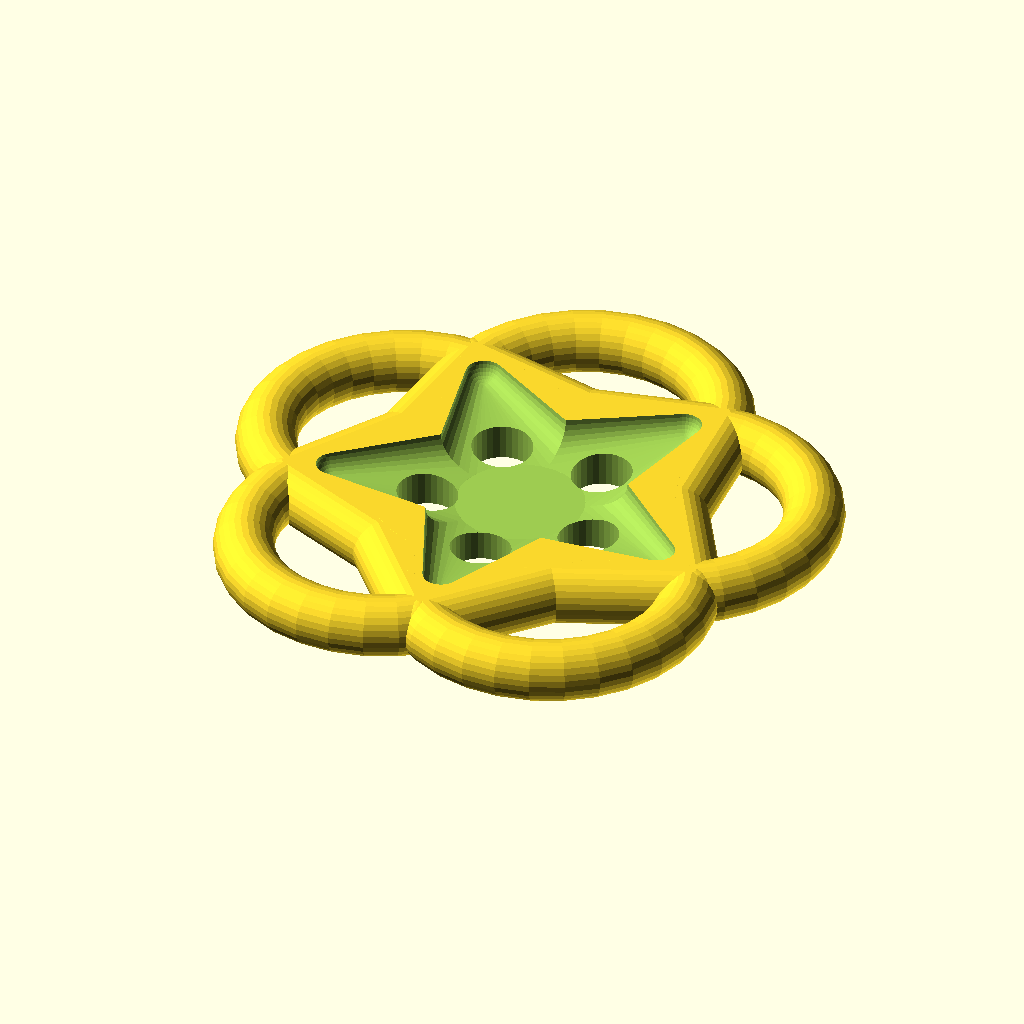
Cell 1 — every parameter at its default value.
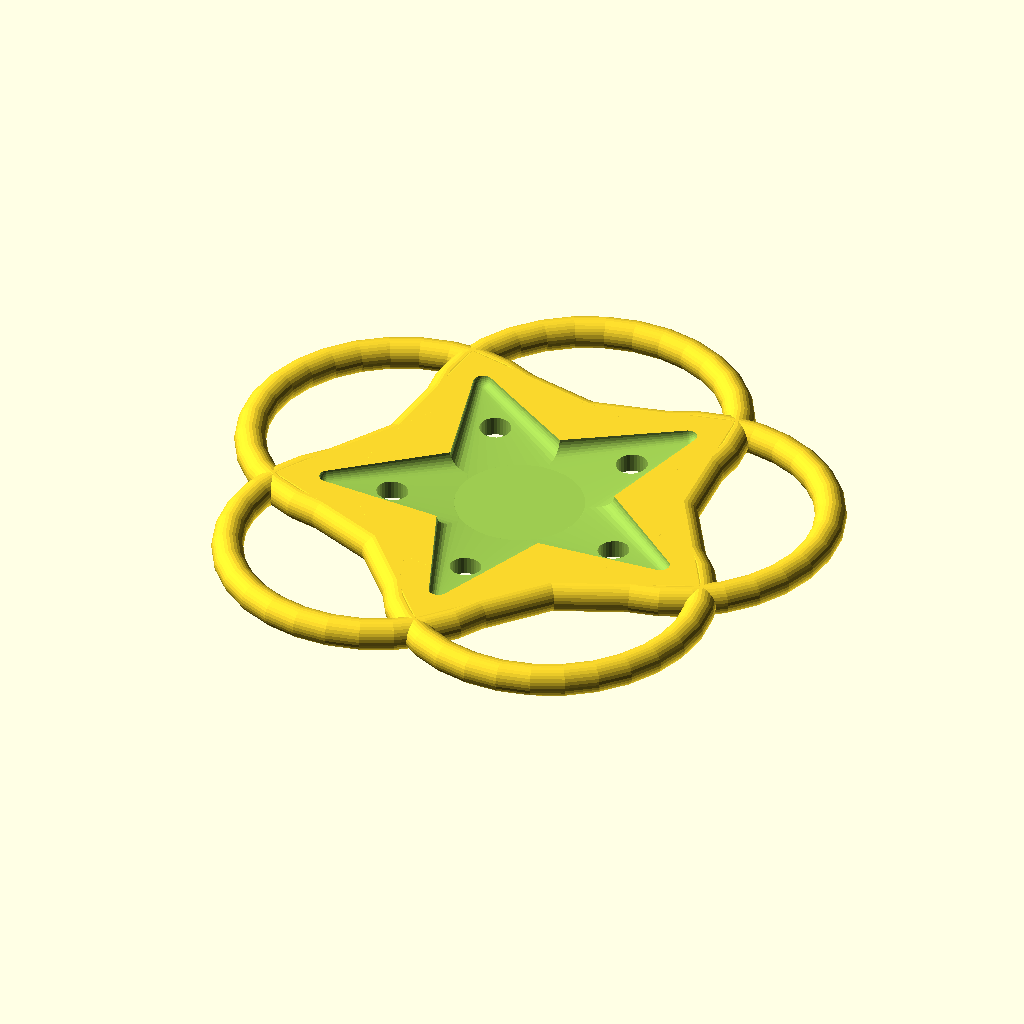
Cell 2: width = 40 (everything else at default).
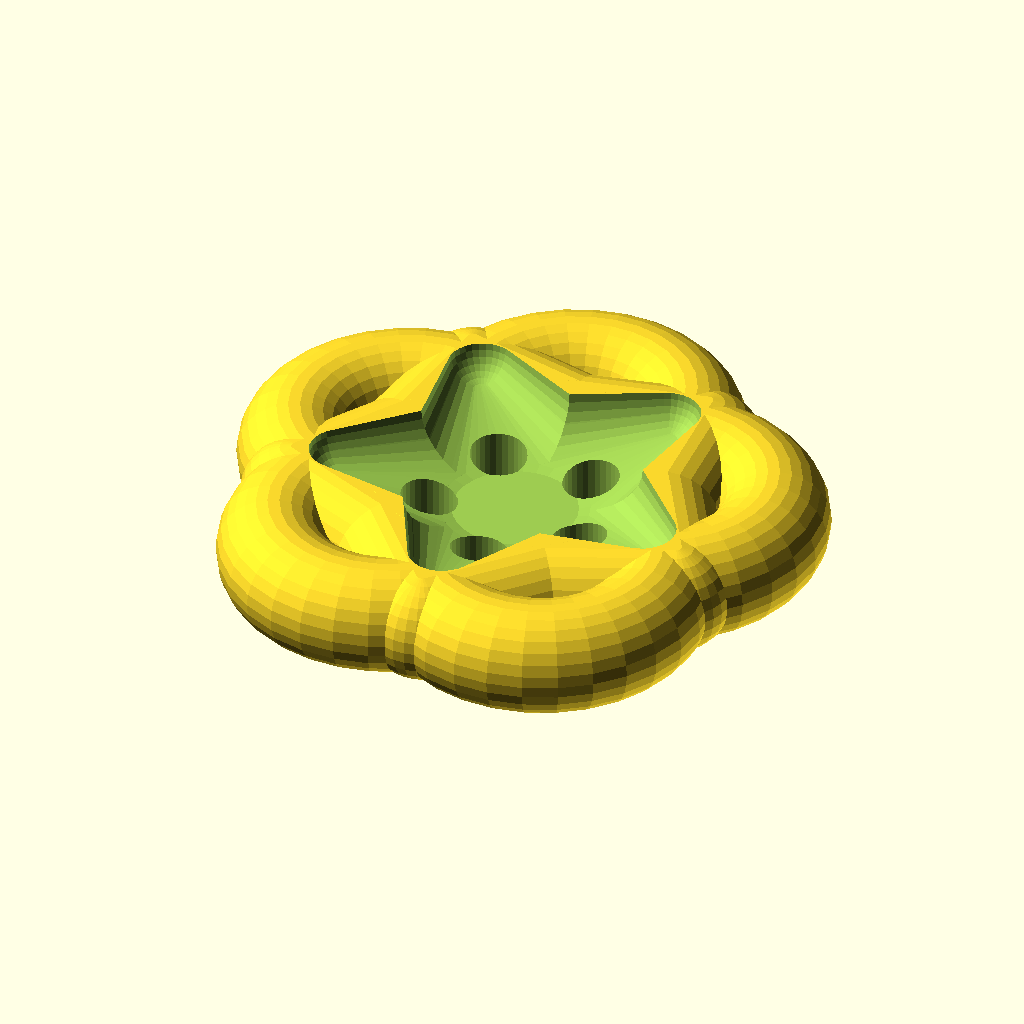
Cell 3 — height set to 4, the other parameters unchanged.
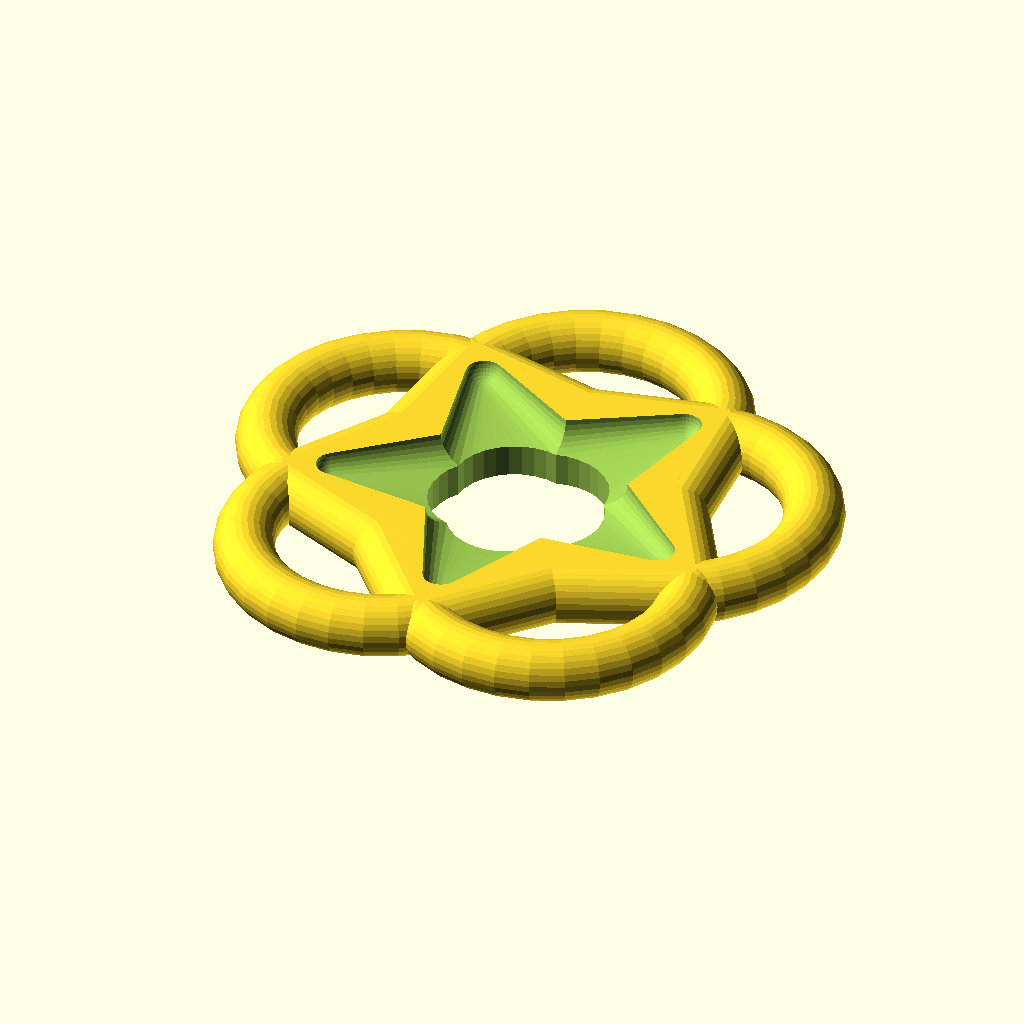
Cell 4 — hole set to 4, the other parameters unchanged.
The same orthographic view direction (rotation 55°, 0°, 25°; colour scheme Cornfield) for every cell, with the view re-fitted per cell, so scale and position can differ between cells.
The OpenSCAD source (inputs/thingiverse/files/thing-3328678/files/knofliky-2.scad):
$fn=30;
width=20.0;
height=2.0;
hole=2.0;


module flower_2()
{
    difference()
    {
        union()
        {
          for(i=[0:72:360])
          {
              rotate([0,0,i])
              {
                  translate([0,((width)/4),height/2])
                  {
                        //hull()
                        {
                            rotate_extrude(convexity = 100)
                            {
                                translate([((width/4)-(height/4)), 0, 0]) circle(d = height);
                            }
                        }
                  }
              }
          }
          for(i=[36:72:360])
          {
              rotate([0,0,i])
              {
                  hull()
                  {
                        translate([0,(width*0.38),height/2])
                        {
                            sphere(d=height);
                        }
                        translate([0,0,height/2]) 
                        {
                            rotate_extrude(convexity = 100)
                            {
                                translate([(width*0.25),0,0]) circle(d = height);
                            }
                        }
                  }
              }
          }
        }
        union()
        {
            translate([0,0,(height/2)])
            {
                for(i=[36:72:360])
                {
                    rotate([0,0,i])
                    {
                        translate([0,((width/4)-(hole)),-(height)]) cylinder(d=hole,h=width);
                        hull()
                        {
                              translate([0,(width*0.3),height/2])
                              {
                                  sphere(d=height*0.6);
                              }
                              translate([0,0,height/2]) 
                              {
                                  rotate_extrude(convexity = 100)
                                  {
                                      translate([(width*0.1),0,0]) circle(d = height);
                                  }
                              }
                        }
                    }
                }
            }
       }
   }
}




translate([0,0,0]) flower_2();
Parameter table extracted from the source (name, type, default, range or options):
width: number, default 20
height: number, default 2
hole: number, default 2
